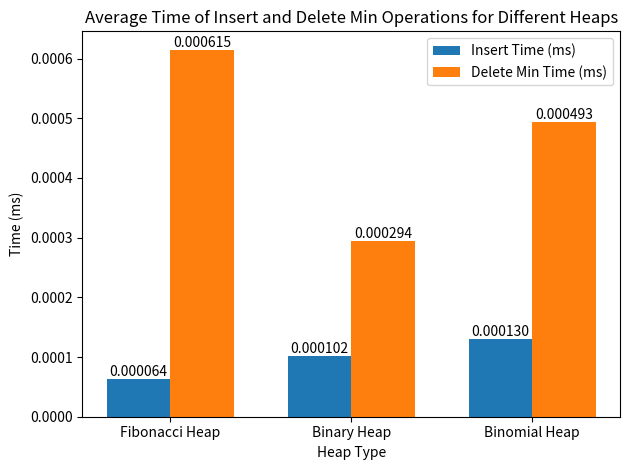

The matplotlib source for this figure:
'''
Author: ForeverHYX 2937532336@qq.com
Date: 2024-10-23 03:22:24
LastEditors: ForeverHYX 2937532336@qq.com
LastEditTime: 2024-10-23 03:22:30
FilePath: /code/dataVisualize3.py
Description: 这是默认设置,请设置`customMade`, 打开koroFileHeader查看配置 进行设置: https://github.com/OBKoro1/koro1FileHeader/wiki/%E9%85%8D%E7%BD%AE
'''
import matplotlib.pyplot as plt
import numpy as np

# 数据
heap_types = ['Fibonacci Heap', 'Binary Heap', 'Binomial Heap']
insert_times = [0.000064, 0.000102, 0.000130]
delete_min_times = [0.000615, 0.000294, 0.000493]

# 位置
bar_width = 0.35
index = np.arange(len(heap_types))

# 绘制柱状图
fig, ax = plt.subplots()

bars1 = ax.bar(index, insert_times, bar_width, label='Insert Time (ms)')
bars2 = ax.bar(index + bar_width, delete_min_times, bar_width, label='Delete Min Time (ms)')

# 添加标签
ax.set_xlabel('Heap Type')
ax.set_ylabel('Time (ms)')
ax.set_title('Average Time of Insert and Delete Min Operations for Different Heaps')
ax.set_xticks(index + bar_width / 2)
ax.set_xticklabels(heap_types)

# 显示图例
ax.legend()

# 添加数值标签
def add_labels(bars):
    for bar in bars:
        yval = bar.get_height()
        ax.text(bar.get_x() + bar.get_width()/2, yval, f'{yval:.6f}', va='bottom', ha='center')

add_labels(bars1)
add_labels(bars2)

# 展示图表
plt.tight_layout()
plt.show()
